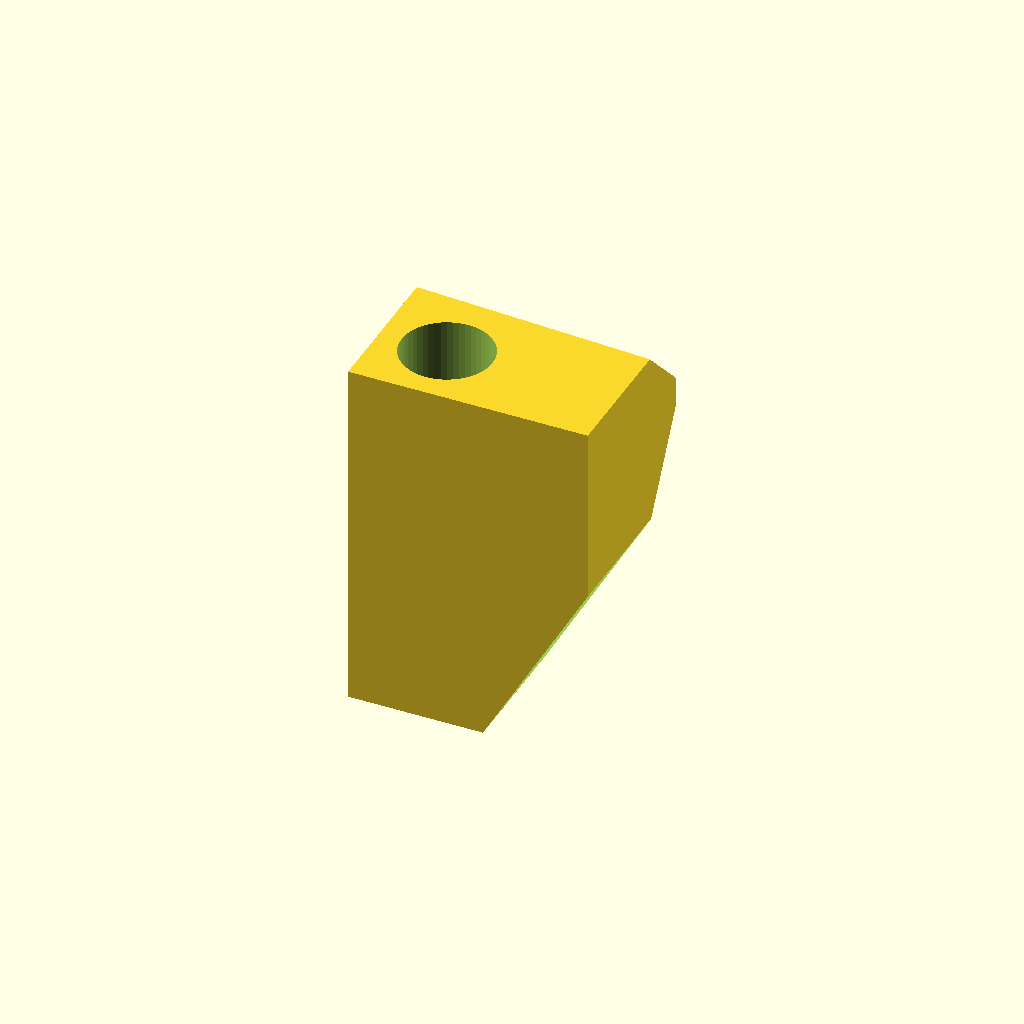
Cell 1: rendered with the file's own defaults.
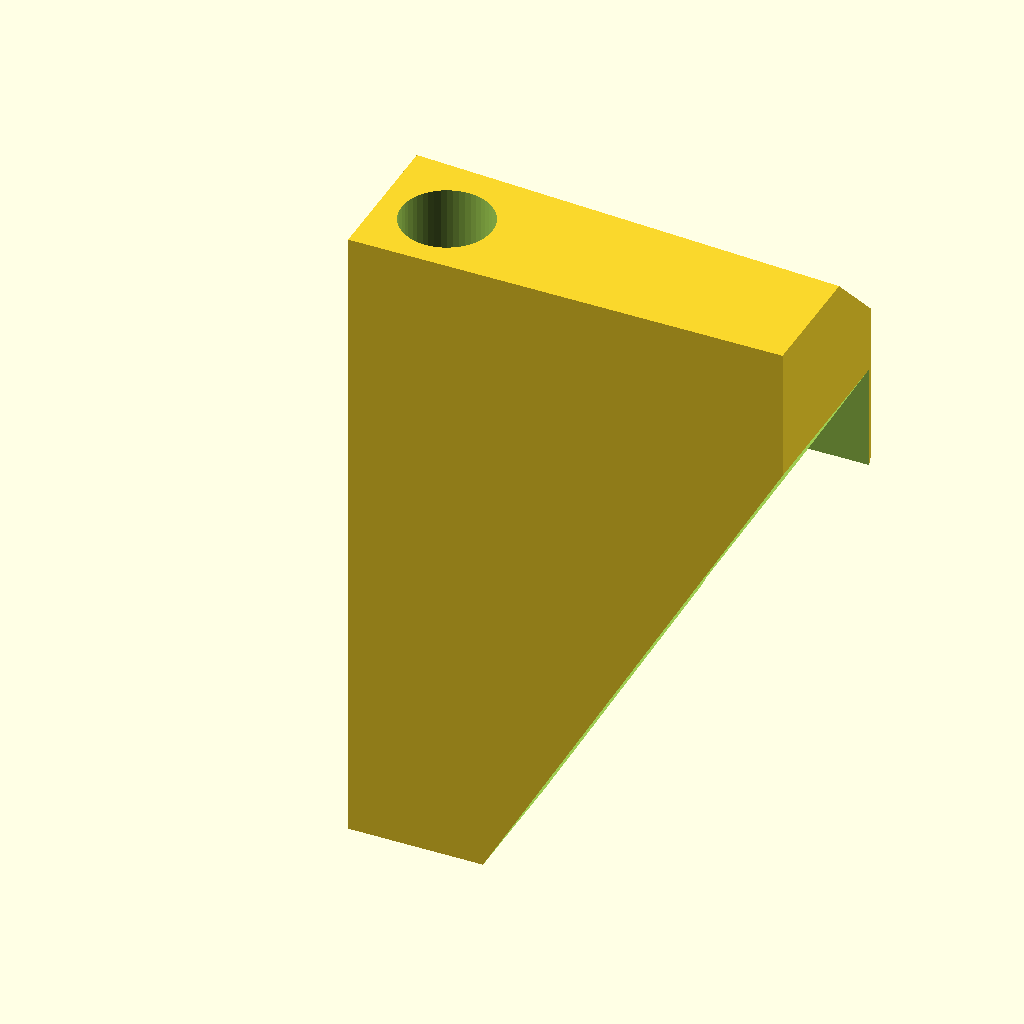
Cell 2: blade_width = 110 (everything else at default).
All cells are drawn from one camera (rotation 55°, 0°, 25°, orthographic, colour scheme Cornfield), so only the parameter changes between them.
The OpenSCAD source (dowel_maker copy.scad):
$fn = $preview ? 50 : 200;

// Screw diameter
// Instead of starting with a block and trimming, build up components
// Dowel exit cylinder
// Stock entrance cylinder
// Flat surface for clamping (same as blade bed?)
// Blade bed






// Constants, base measurement is mm
1_inch = 25.4;
clearance = 0.2;

// Setings
diameter = 5/8*1_inch; // Dowel diameter
in_radius = (diameter + (3/8)*1_inch)/2; // Maximum stock dimension
blade_width = 55;
blade_height = 50;
blade_thickness = 2;
screw_hole_radius = 1_inch/8;
advance = 3; // How much the blade advances per turn
min_wall_thickness = 1_inch/4;

// Calculated values
radius = diameter/2;
recess_depth = (blade_height - 1_inch/2)/sqrt(2); // Leave 1/2" of the blade protruding
min_distance = in_radius + min_wall_thickness; // Ensure wall thickness from the entrance to the edge of the body
width = max(2*min_distance, blade_width + min_wall_thickness*2); // Ensure the body is wide enough for the blade
height = recess_depth + radius + min_distance;
length = 1.5*width;
blade_offset = blade_thickness*sqrt(2) + 1; // Shift the blade to accomodate its thickness, and a gap for shavings
blade_angle = atan(advance/(PI*diameter));


difference() {
  // Body
  translate([-min_distance, -min_distance, -length/2]) cube([width, height, length]);

  // Exit hole (final diameter)
  cylinder(length + 1, radius + clearance/2, radius + clearance/2, center=true);

  // Entrance hole
  cylinder(width + 1, in_radius + clearance/2, in_radius + clearance/2);

  // Blade slot
  translate([0, radius, blade_offset]) { // Raise blade to the dowel radius, and shift back for the offset
    rotate([-45, blade_angle, 0]) { // Rotate 45 for blade angle and blade_angle so it advances
      translate([-in_radius, 0, 0]) { // Shift blade to intersect the dowel
        // Blade recess, translate down to give room to adjust blade depth
        translate([0, 0, -1_inch/8]) cube([blade_width + clearance, blade_height, blade_height]);
        // Screw hole
        translate([blade_width/2, 0.1, blade_height/2]) rotate([90, 0, 0]) cylinder(1.5*1_inch, screw_hole_radius, screw_hole_radius);
      }
    }
  }

  // Surface perpendicular to the blade for hammer adjusting
  translate([-min_distance - 1, in_radius, length/2 + 10]) rotate([-45, blade_angle, 0]) cube([2*width, height + 2, length + 2]);

  // Reduce the volume to make printing faster and use less material
  translate([-min_distance - 1, min_distance, -length/2 - 1]) cube([width + 2, height, length/2 + 1]);
  translate([-min_distance - 1, min_distance, 0]) rotate([-30, 0, 0]) cube([width + 2, height, height]);
  translate([min_distance, -min_distance - 1, -length/2]) rotate([0, 30, 0]) cube([width, height, length]);
}
Customizer parameters (derived from the source; name, type, default, range or options):
clearance: number, default 0.2
blade_width: number, default 55
blade_height: number, default 50
blade_thickness: number, default 2
advance: number, default 3
